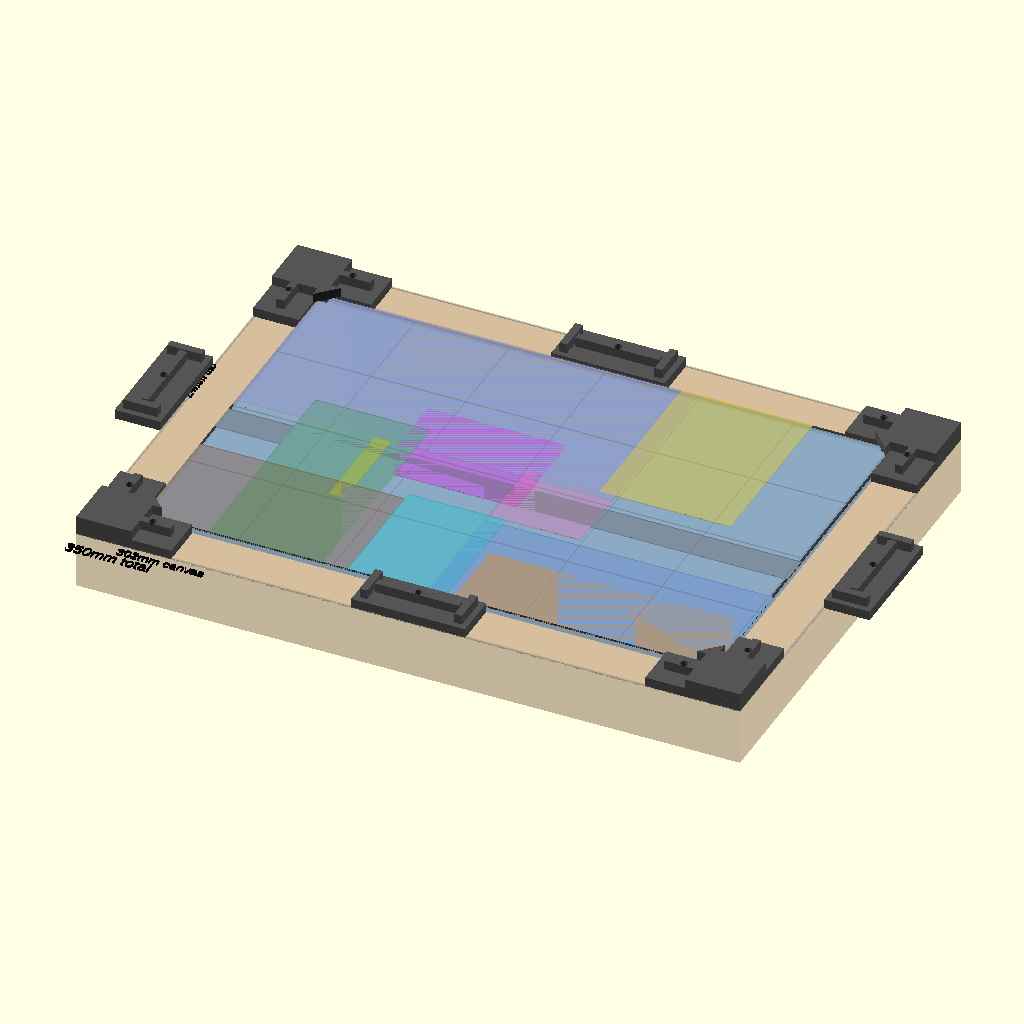
Cell 1 — every parameter at its default value.
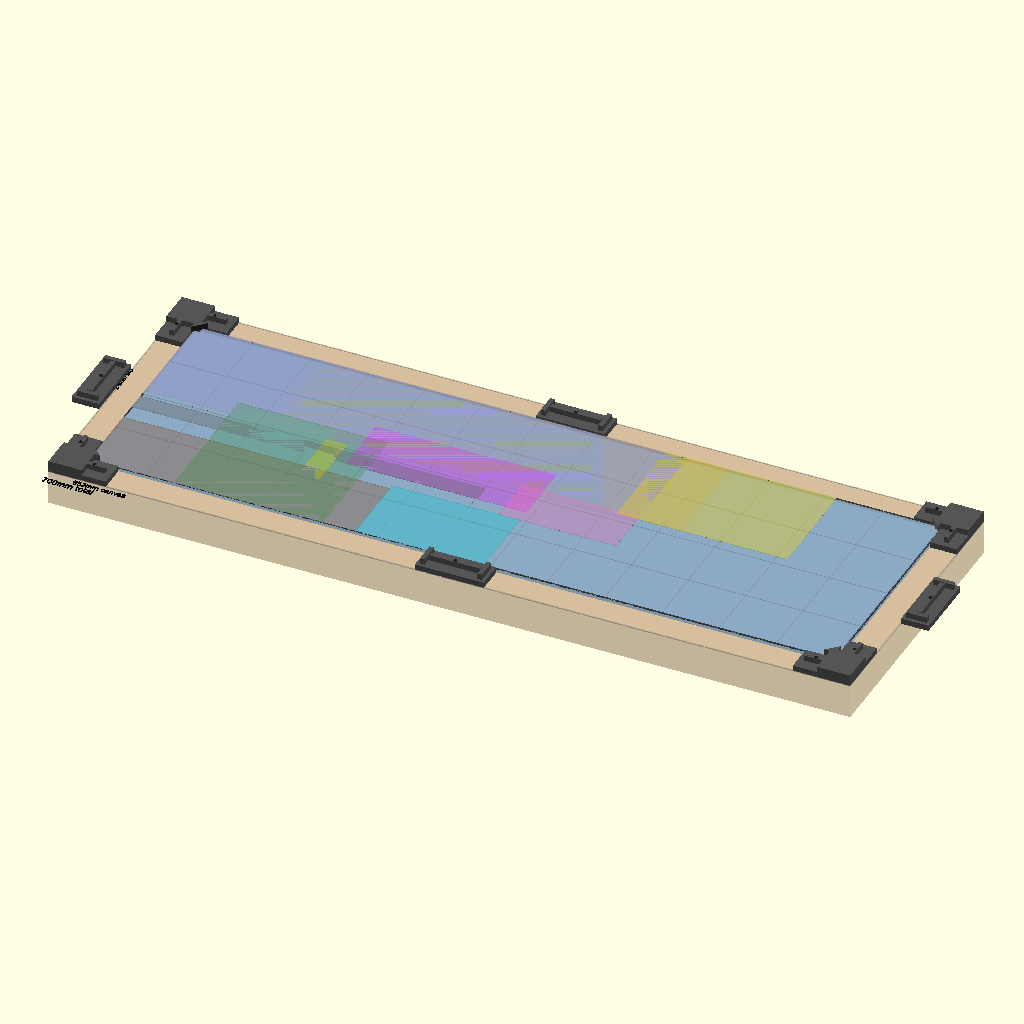
Cell 2: the same model with WOOD_FRAME_OUTER_W = 700.
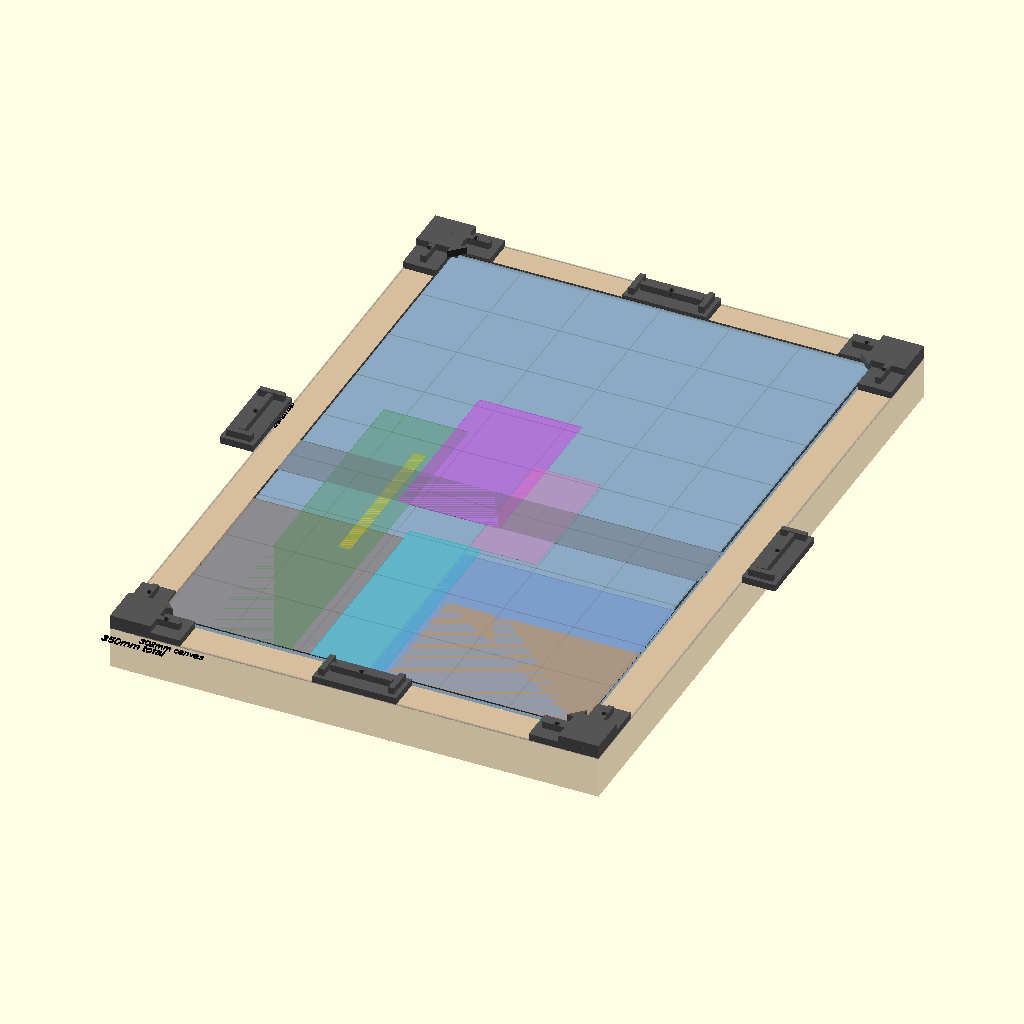
Cell 3: WOOD_FRAME_OUTER_H = 500 (everything else at default).
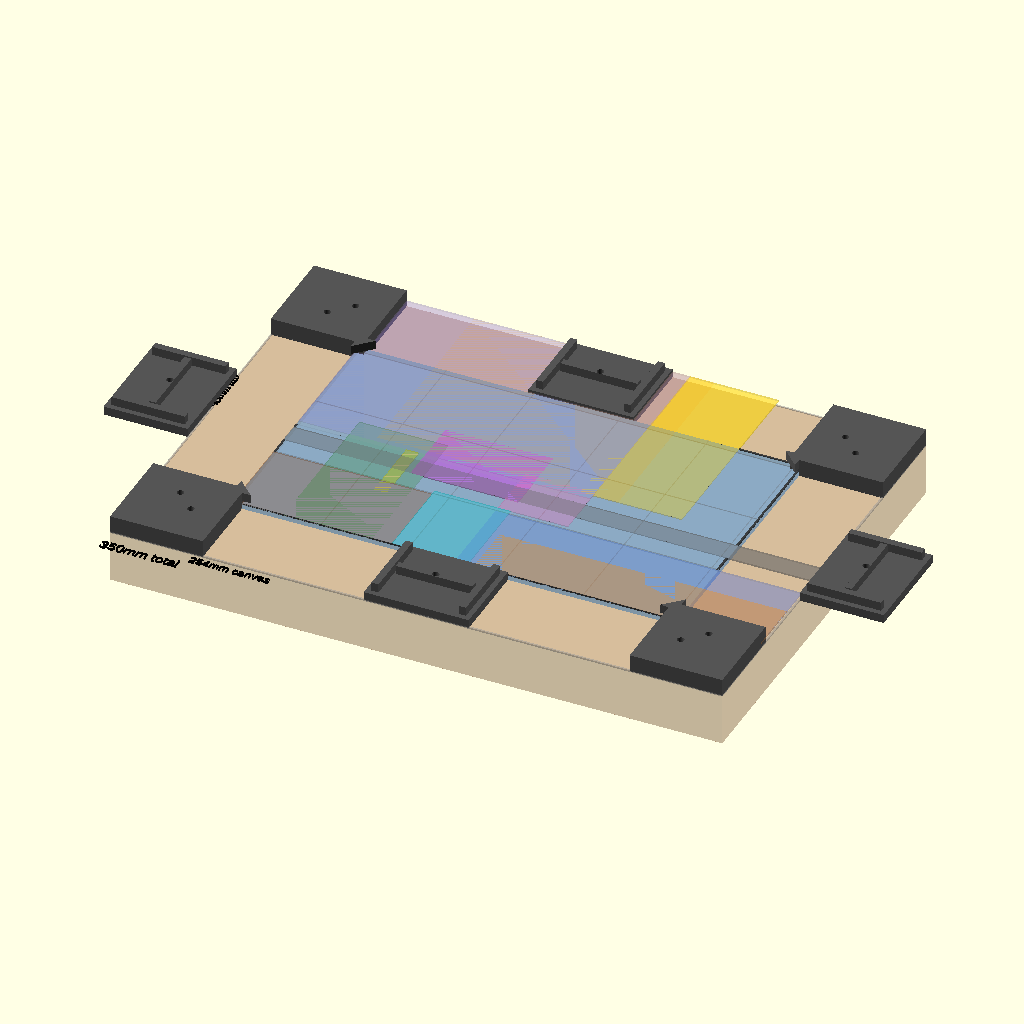
Cell 4: the same model with WOOD_WIDTH = 48.
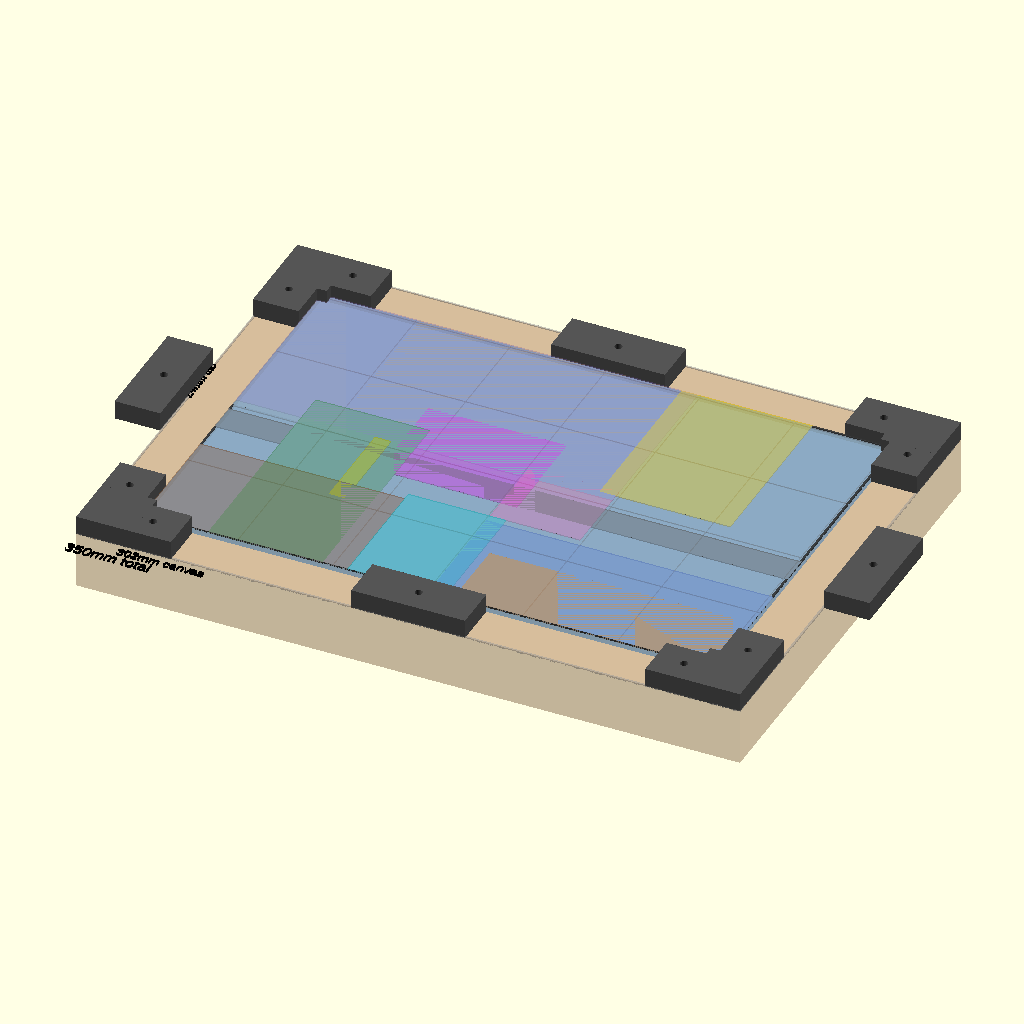
Cell 5: the same model with TAB_THICKNESS = 10.
The same orthographic view direction (rotation 55°, 0°, 25°; colour scheme Cornfield) for every cell, with the view re-fitted per cell, so scale and position can differ between cells.
The OpenSCAD source (3d_design_agent/Reference/canvas_with_24mm_tabs.scad):
// ═══════════════════════════════════════════════════════════════════════════
// STARRY NIGHT - CANVAS WITH 24mm MOUNTING TABS
// ═══════════════════════════════════════════════════════════════════════════
// Total printed: 350 × 250 mm (fits 350mm print bed)
// Canvas art area: 302 × 202 mm
// Mounting tabs: 24mm wide (matches wood frame)
// L-shaped corner tabs for maximum rigidity
// Screws go DOWN into wood frame
// ═══════════════════════════════════════════════════════════════════════════
$fn = 48;

// ═══════════════════════════════════════════════════════════════════════════
// DIMENSIONS
// ═══════════════════════════════════════════════════════════════════════════

// Print bed constraint
PRINT_BED_MAX = 350;

// Wooden frame
WOOD_FRAME_OUTER_W = 350;
WOOD_FRAME_OUTER_H = 250;
WOOD_WIDTH = 24;  // Wood frame width on all sides

// Canvas art area (inside wooden frame opening)
CANVAS_W = WOOD_FRAME_OUTER_W - WOOD_WIDTH * 2;  // 302mm
CANVAS_H = WOOD_FRAME_OUTER_H - WOOD_WIDTH * 2;  // 202mm

// Total printed piece (canvas + tabs)
TOTAL_W = CANVAS_W + WOOD_WIDTH * 2;  // 350mm
TOTAL_H = CANVAS_H + WOOD_WIDTH * 2;  // 250mm

// Verify fits print bed
echo("PRINT CHECK: Total width =", TOTAL_W, "mm (max", PRINT_BED_MAX, ")");
echo("PRINT CHECK: Total height =", TOTAL_H, "mm");

// Tab dimensions
TAB_WIDTH = WOOD_WIDTH;       // 24mm - matches wood exactly
TAB_THICKNESS = 5;            // Base thickness
TAB_RIB_HEIGHT = 10;          // Reinforcing rib height
TAB_RIB_WIDTH = 4;            // Rib width

// Screw holes
SCREW_HOLE_DIA = 4.0;
SCREW_HEAD_DIA = 8.0;
SCREW_HEAD_DEPTH = 2.5;

// Canvas base
CANVAS_BASE_THICKNESS = 3;

// Depth
CANVAS_DEPTH_MIN = 80;
CANVAS_DEPTH_MAX = 100;

// ═══════════════════════════════════════════════════════════════════════════
// SCREW HOLE MODULE (countersunk)
// ═══════════════════════════════════════════════════════════════════════════
module screw_hole() {
    translate([0, 0, -1]) {
        // Through hole
        cylinder(d=SCREW_HOLE_DIA, h=TAB_THICKNESS + TAB_RIB_HEIGHT + 2);
        // Countersink
        translate([0, 0, TAB_THICKNESS + TAB_RIB_HEIGHT - SCREW_HEAD_DEPTH + 1])
        cylinder(d1=SCREW_HOLE_DIA, d2=SCREW_HEAD_DIA, h=SCREW_HEAD_DEPTH + 1);
    }
}

// ═══════════════════════════════════════════════════════════════════════════
// L-SHAPED CORNER TAB (catches both edges of wood)
// ═══════════════════════════════════════════════════════════════════════════
CORNER_LEG_LENGTH = 50;  // Length of each L-leg along wood

module corner_tab_L() {
    difference() {
        union() {
            // L-shaped base plate
            // Horizontal leg
            cube([CORNER_LEG_LENGTH, TAB_WIDTH, TAB_THICKNESS]);
            // Vertical leg
            cube([TAB_WIDTH, CORNER_LEG_LENGTH, TAB_THICKNESS]);
            
            // Reinforcing ribs on horizontal leg
            translate([5, TAB_WIDTH/2 - TAB_RIB_WIDTH/2, TAB_THICKNESS])
            cube([CORNER_LEG_LENGTH - 10, TAB_RIB_WIDTH, TAB_RIB_HEIGHT - TAB_THICKNESS]);
            
            // Reinforcing ribs on vertical leg
            translate([TAB_WIDTH/2 - TAB_RIB_WIDTH/2, 5, TAB_THICKNESS])
            cube([TAB_RIB_WIDTH, CORNER_LEG_LENGTH - 10, TAB_RIB_HEIGHT - TAB_THICKNESS]);
            
            // Corner reinforcement block
            cube([TAB_WIDTH + 5, TAB_WIDTH + 5, TAB_RIB_HEIGHT]);
            
            // Diagonal brace at corner
            translate([0, 0, TAB_THICKNESS])
            linear_extrude(TAB_RIB_HEIGHT - TAB_THICKNESS)
            polygon([
                [TAB_WIDTH, TAB_WIDTH],
                [TAB_WIDTH + 10, TAB_WIDTH],
                [TAB_WIDTH, TAB_WIDTH + 10]
            ]);
        }
        
        // Screw hole in horizontal leg
        translate([CORNER_LEG_LENGTH - 15, TAB_WIDTH/2, 0])
        screw_hole();
        
        // Screw hole in vertical leg
        translate([TAB_WIDTH/2, CORNER_LEG_LENGTH - 15, 0])
        screw_hole();
    }
}

// ═══════════════════════════════════════════════════════════════════════════
// EDGE TAB (mid-point of each edge)
// ═══════════════════════════════════════════════════════════════════════════
EDGE_TAB_LENGTH = 60;  // Length along canvas edge

module edge_tab() {
    difference() {
        union() {
            // Base plate - full 24mm width on wood
            translate([-EDGE_TAB_LENGTH/2, 0, 0])
            cube([EDGE_TAB_LENGTH, TAB_WIDTH, TAB_THICKNESS]);
            
            // Reinforcing rib along center
            translate([-EDGE_TAB_LENGTH/2 + 8, TAB_WIDTH/2 - TAB_RIB_WIDTH/2, TAB_THICKNESS])
            cube([EDGE_TAB_LENGTH - 16, TAB_RIB_WIDTH, TAB_RIB_HEIGHT - TAB_THICKNESS]);
            
            // End ribs for extra rigidity
            translate([-EDGE_TAB_LENGTH/2 + 3, 3, TAB_THICKNESS])
            cube([TAB_RIB_WIDTH, TAB_WIDTH - 6, TAB_RIB_HEIGHT - TAB_THICKNESS]);
            
            translate([EDGE_TAB_LENGTH/2 - 3 - TAB_RIB_WIDTH, 3, TAB_THICKNESS])
            cube([TAB_RIB_WIDTH, TAB_WIDTH - 6, TAB_RIB_HEIGHT - TAB_THICKNESS]);
        }
        
        // Center screw hole
        translate([0, TAB_WIDTH/2, 0])
        screw_hole();
    }
}

// ═══════════════════════════════════════════════════════════════════════════
// CANVAS BASE PLATE
// ═══════════════════════════════════════════════════════════════════════════
module canvas_base() {
    color("#4a7ab0", 0.4)
    translate([TAB_WIDTH, TAB_WIDTH, 0])
    cube([CANVAS_W, CANVAS_H, CANVAS_BASE_THICKNESS]);
}

// ═══════════════════════════════════════════════════════════════════════════
// ALL MOUNTING TABS ASSEMBLY
// ═══════════════════════════════════════════════════════════════════════════
module all_mounting_tabs() {
    color("#555555") {
        // CORNER TABS (L-shaped)
        
        // Bottom-Left corner
        translate([0, 0, 0])
        corner_tab_L();
        
        // Bottom-Right corner (mirror X)
        translate([TOTAL_W, 0, 0])
        mirror([1, 0, 0])
        corner_tab_L();
        
        // Top-Left corner (mirror Y)
        translate([0, TOTAL_H, 0])
        mirror([0, 1, 0])
        corner_tab_L();
        
        // Top-Right corner (mirror X and Y)
        translate([TOTAL_W, TOTAL_H, 0])
        mirror([1, 0, 0])
        mirror([0, 1, 0])
        corner_tab_L();
        
        // EDGE TABS (mid-points)
        
        // Bottom edge center
        translate([TOTAL_W/2, 0, 0])
        rotate([0, 0, 0])
        edge_tab();
        
        // Top edge center
        translate([TOTAL_W/2, TOTAL_H, 0])
        rotate([0, 0, 180])
        edge_tab();
        
        // Left edge center
        translate([0, TOTAL_H/2, 0])
        rotate([0, 0, 90])
        edge_tab();
        
        // Right edge center
        translate([TOTAL_W, TOTAL_H/2, 0])
        rotate([0, 0, -90])
        edge_tab();
    }
}

// ═══════════════════════════════════════════════════════════════════════════
// WOODEN FRAME REFERENCE (for visualization)
// ═══════════════════════════════════════════════════════════════════════════
WOOD_FRAME_DEPTH = 30;

module wooden_frame_reference() {
    color("#8B4513", 0.35)
    translate([0, 0, -WOOD_FRAME_DEPTH])
    difference() {
        cube([WOOD_FRAME_OUTER_W, WOOD_FRAME_OUTER_H, WOOD_FRAME_DEPTH]);
        // Inner opening for canvas
        translate([WOOD_WIDTH, WOOD_WIDTH, -1])
        cube([CANVAS_W, CANVAS_H, WOOD_FRAME_DEPTH + 2]);
    }
}

// ═══════════════════════════════════════════════════════════════════════════
// ZONE DEFINITIONS (Updated for 302 × 202 canvas)
// All coordinates relative to canvas origin (not total piece)
// ═══════════════════════════════════════════════════════════════════════════

// Scale factor from original 350×250 to new 302×202
SCALE_X = CANVAS_W / 350;  // 0.863
SCALE_Y = CANVAS_H / 250;  // 0.808

// Zones scaled to new canvas size
ZONE_CLIFF = [0 * SCALE_X, 125 * SCALE_X, 0 * SCALE_Y, 80 * SCALE_Y];
ZONE_LIGHTHOUSE = [85 * SCALE_X, 95 * SCALE_X, 65 * SCALE_Y, 130 * SCALE_Y];
ZONE_CYPRESS = [40 * SCALE_X, 110 * SCALE_X, 0 * SCALE_Y, 150 * SCALE_Y];
ZONE_CLIFF_WAVES = [125 * SCALE_X, 185 * SCALE_X, 0 * SCALE_Y, 85 * SCALE_Y];
ZONE_OCEAN_WAVES = [175 * SCALE_X, 302, 0 * SCALE_Y, 80 * SCALE_Y];
ZONE_BOTTOM_GEARS = [190 * SCALE_X, 302, 0 * SCALE_Y, 50 * SCALE_Y];
ZONE_WIND_PATH = [0 * SCALE_X, 230 * SCALE_X, 130 * SCALE_Y, 202];
ZONE_BIG_SWIRL = [100 * SCALE_X, 185 * SCALE_X, 100 * SCALE_Y, 170 * SCALE_Y];
ZONE_SMALL_SWIRL = [175 * SCALE_X, 230 * SCALE_X, 85 * SCALE_Y, 140 * SCALE_Y];
ZONE_MOON = [220 * SCALE_X, 300 * SCALE_X, 135 * SCALE_Y, 202];
ZONE_STARS = [0 * SCALE_X, 230 * SCALE_X, 125 * SCALE_Y, 202];
ZONE_SKY_GEARS = [60 * SCALE_X, 250 * SCALE_X, 135 * SCALE_Y, 202];
ZONE_BIRD_WIRE = [0, 302, 100 * SCALE_Y, 120 * SCALE_Y];

// Helper functions
function zone_width(zone) = zone[1] - zone[0];
function zone_height(zone) = zone[3] - zone[2];
function zone_center_x(zone) = (zone[0] + zone[1]) / 2;
function zone_center_y(zone) = (zone[2] + zone[3]) / 2;

// ═══════════════════════════════════════════════════════════════════════════
// VISUALIZATION MODULES
// ═══════════════════════════════════════════════════════════════════════════
module show_zone(zone, name="", col="red", alpha=0.15) {
    w = zone[1] - zone[0];
    h = zone[3] - zone[2];
    
    // Offset by TAB_WIDTH since zones are relative to canvas, not total
    color(col, alpha)
    translate([TAB_WIDTH + zone[0], TAB_WIDTH + zone[2], CANVAS_BASE_THICKNESS + 0.1])
    square([w, h]);
}

module show_all_zones() {
    show_zone(ZONE_CLIFF,        "CLIFF",         "#8B4513", 0.30);
    show_zone(ZONE_LIGHTHOUSE,   "LH",            "#FFD700", 0.40);
    show_zone(ZONE_CYPRESS,      "CYPRESS",       "#228B22", 0.25);
    show_zone(ZONE_CLIFF_WAVES,  "CLIFF_WAVES",   "#00CED1", 0.30);
    show_zone(ZONE_OCEAN_WAVES,  "OCEAN",         "#4169E1", 0.20);
    show_zone(ZONE_BOTTOM_GEARS, "GEARS",         "#FF8C00", 0.35);
    show_zone(ZONE_WIND_PATH,    "WIND",          "#9370DB", 0.18);
    show_zone(ZONE_BIG_SWIRL,    "BIG",           "#FF00FF", 0.30);
    show_zone(ZONE_SMALL_SWIRL,  "SMALL",         "#FF69B4", 0.30);
    show_zone(ZONE_MOON,         "MOON",          "#FFD700", 0.35);
    show_zone(ZONE_STARS,        "STARS",         "#AAAAAA", 0.10);
    show_zone(ZONE_SKY_GEARS,    "SKY",           "#FFA500", 0.12);
    show_zone(ZONE_BIRD_WIRE,    "BIRD",          "#696969", 0.40);
}

module show_canvas_outline() {
    // Canvas boundary
    color("#333", 0.9)
    translate([TAB_WIDTH, TAB_WIDTH, CANVAS_BASE_THICKNESS + 0.05])
    difference() {
        square([CANVAS_W, CANVAS_H]);
        translate([1, 1]) square([CANVAS_W - 2, CANVAS_H - 2]);
    }
    
    // Total piece boundary
    color("#999", 0.5)
    translate([0, 0, 0.02])
    difference() {
        square([TOTAL_W, TOTAL_H]);
        translate([1, 1]) square([TOTAL_W - 2, TOTAL_H - 2]);
    }
}

module show_grid(spacing=50) {
    color("gray", 0.2)
    translate([TAB_WIDTH, TAB_WIDTH, CANVAS_BASE_THICKNESS + 0.02]) {
        for (x = [0 : spacing : CANVAS_W]) {
            translate([x, 0]) square([0.3, CANVAS_H]);
        }
        for (y = [0 : spacing : CANVAS_H]) {
            translate([0, y]) square([CANVAS_W, 0.3]);
        }
    }
}

module show_dimensions() {
    color("black") {
        // Total width dimension
        translate([0, -15, 0])
        linear_extrude(1) text(str(TOTAL_W, "mm total"), size=6);
        
        // Canvas width
        translate([TAB_WIDTH, -8, 0])
        linear_extrude(1) text(str(CANVAS_W, "mm canvas"), size=5);
        
        // Tab width
        translate([2, TOTAL_H/2, 0])
        rotate([0, 0, 90])
        linear_extrude(1) text(str(TAB_WIDTH, "mm tab"), size=5);
    }
}

// ═══════════════════════════════════════════════════════════════════════════
// MAIN ASSEMBLY
// ═══════════════════════════════════════════════════════════════════════════

// Canvas base
canvas_base();

// Mounting tabs
all_mounting_tabs();

// Wooden frame reference (comment out to hide)
wooden_frame_reference();

// Visualization
show_grid(50);
show_all_zones();
show_canvas_outline();
show_dimensions();

// ═══════════════════════════════════════════════════════════════════════════
echo("═══════════════════════════════════════════════════════════════════════");
echo("STARRY NIGHT - CANVAS WITH MOUNTING TABS");
echo("═══════════════════════════════════════════════════════════════════════");
echo("");
echo("DIMENSIONS:");
echo("  Total printed piece:", TOTAL_W, "×", TOTAL_H, "mm (fits 350mm print bed)");
echo("  Canvas art area:", CANVAS_W, "×", CANVAS_H, "mm");
echo("  Tab width:", TAB_WIDTH, "mm (matches wood frame)");
echo("");
echo("WOODEN FRAME:");
echo("  Outer:", WOOD_FRAME_OUTER_W, "×", WOOD_FRAME_OUTER_H, "mm");
echo("  Wood width:", WOOD_WIDTH, "mm");
echo("  Inner opening:", CANVAS_W, "×", CANVAS_H, "mm");
echo("");
echo("MOUNTING:");
echo("  4 L-shaped corner tabs (leg length:", CORNER_LEG_LENGTH, "mm)");
echo("  4 edge tabs (length:", EDGE_TAB_LENGTH, "mm)");
echo("  Total: 12 screw holes");
echo("  Screw hole:", SCREW_HOLE_DIA, "mm pilot,", SCREW_HEAD_DIA, "mm countersink");
echo("");
echo("ZONES: Scaled by", SCALE_X, "×", SCALE_Y, "from original");
echo("═══════════════════════════════════════════════════════════════════════");
Parameter table extracted from the source (name, type, default, range or options):
PRINT_BED_MAX: number, default 350
WOOD_FRAME_OUTER_W: number, default 350
WOOD_FRAME_OUTER_H: number, default 250
WOOD_WIDTH: number, default 24
TAB_THICKNESS: number, default 5
TAB_RIB_HEIGHT: number, default 10
TAB_RIB_WIDTH: number, default 4
SCREW_HOLE_DIA: number, default 4
SCREW_HEAD_DIA: number, default 8
SCREW_HEAD_DEPTH: number, default 2.5
CANVAS_BASE_THICKNESS: number, default 3
CANVAS_DEPTH_MIN: number, default 80
CANVAS_DEPTH_MAX: number, default 100
